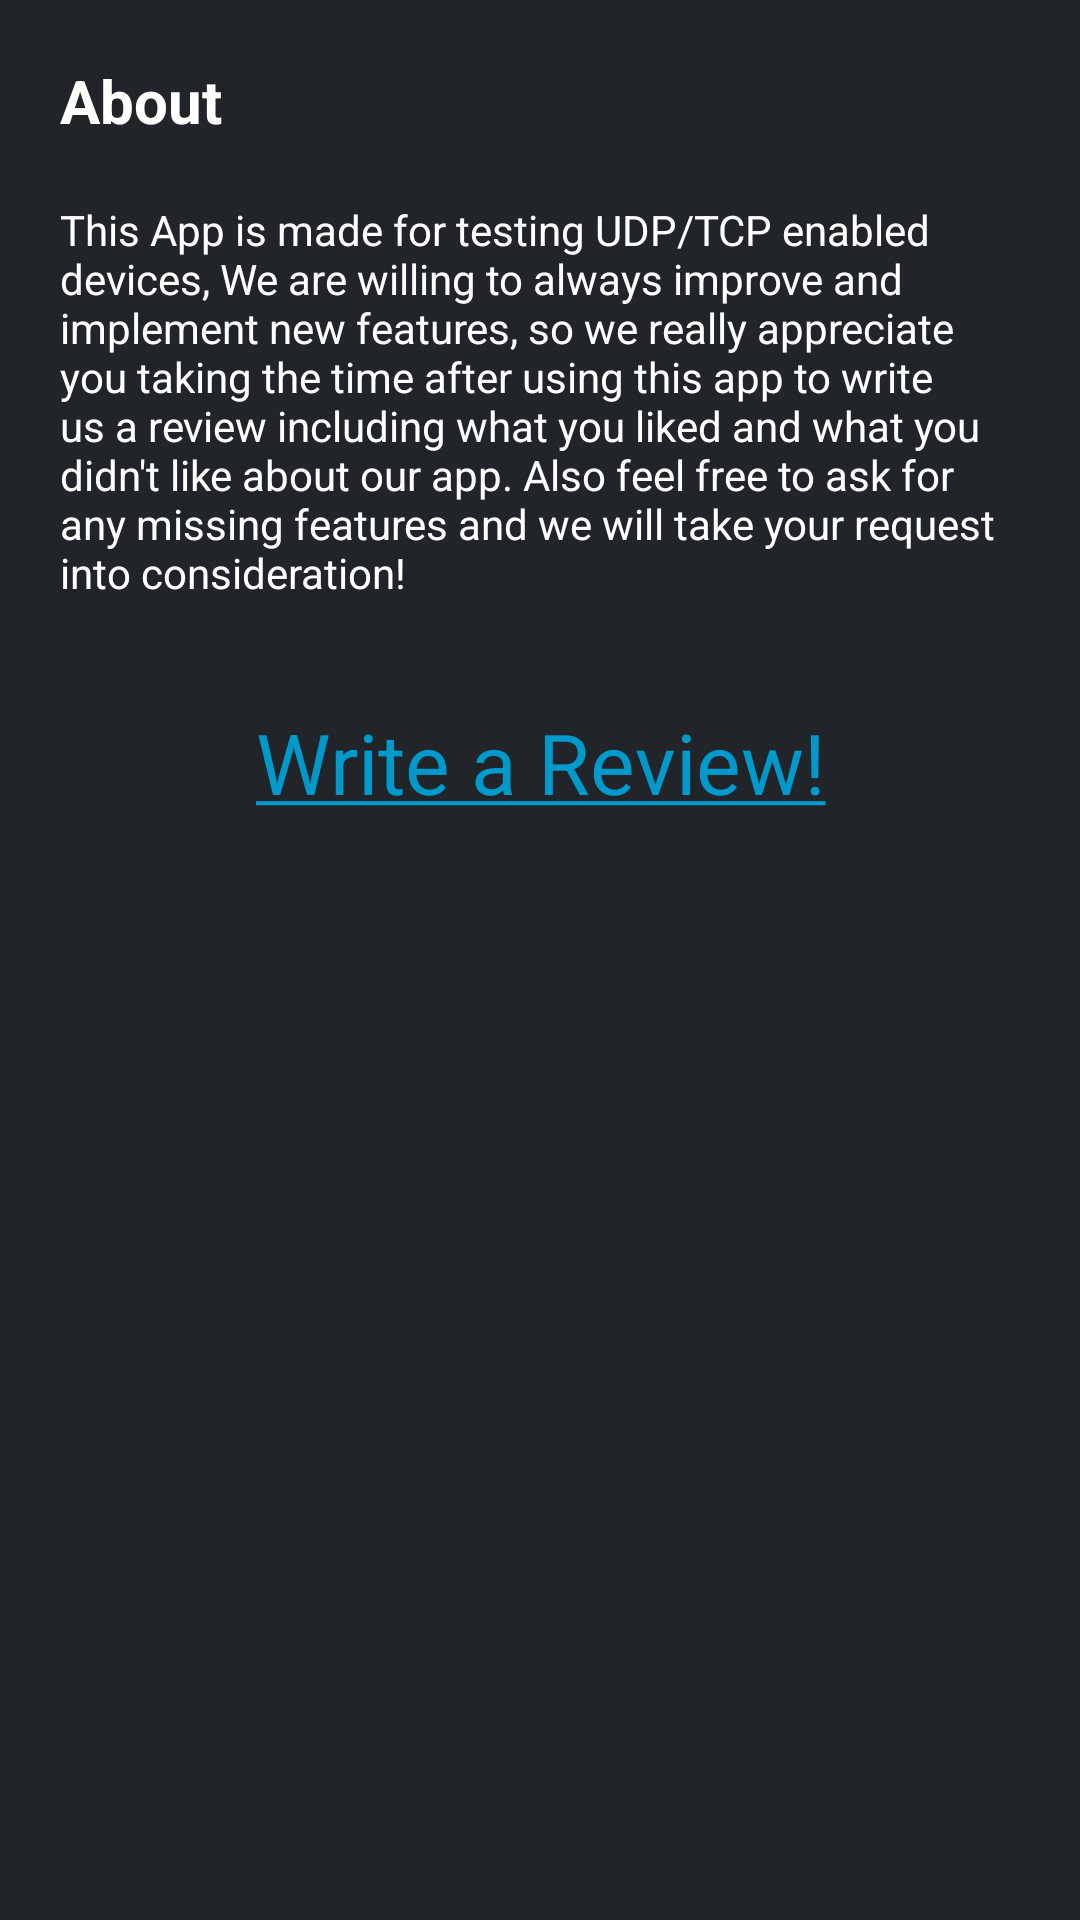

Write the Android layout XML for this screen, with the resource values it uses.
<!-- AndroidManifest.xml: application theme AppTheme -->
<!-- res/layout/fragment_about.xml -->
<?xml version="1.0" encoding="utf-8"?>
<LinearLayout xmlns:android="http://schemas.android.com/apk/res/android"
    android:layout_width="match_parent"
    android:layout_height="match_parent"
    android:orientation="vertical"
    android:background="@color/background"
    android:padding="20dp">

    <TextView
        android:layout_width="match_parent"
        android:layout_height="wrap_content"
        android:text="@string/about"
        android:textColor="@color/text1"
        android:textSize="20sp"
        android:textStyle="bold" />

    <TextView
        android:layout_width="match_parent"
        android:layout_height="wrap_content"
        android:layout_marginVertical="10dp"
        android:paddingVertical="10dp"
        android:text="@string/about_me_text"
        android:textColor="@color/text1" />

    <TextView
        android:id="@+id/write_a_review_link"
        android:layout_width="match_parent"
        android:layout_height="wrap_content"
        android:gravity="center_horizontal"
        android:paddingVertical="15dp"
        android:text="@string/write_a_review_link"
        android:textColor="@android:color/holo_blue_dark"
        android:textSize="28sp" />

</LinearLayout>
<!-- resources referenced by this layout -->
<resources>
  <color name="background">#212529</color>
  <color name="text1">#FFFFFF</color>
  <string name="about">About</string>
  <string name="about_me_text">
          This App is made for testing UDP/TCP enabled devices, We are willing to always
          improve and implement new features, so we really appreciate you taking the time
          after using this app to write us a review including what you liked and what you
          didn\'t like about our app. Also feel free to ask for any missing features and we
          will take your request into consideration!
      </string>
  <string name="write_a_review_link"> <u>Write a Review!</u> </string>
  <style name="AppTheme" parent="Theme.AppCompat.Light.DarkActionBar">
          
          <item name="colorPrimary">#1B4332</item>
          <item name="colorPrimaryDark">#081C15</item>
          <item name="colorAccent">#52B788</item>
      </style>
</resources>
